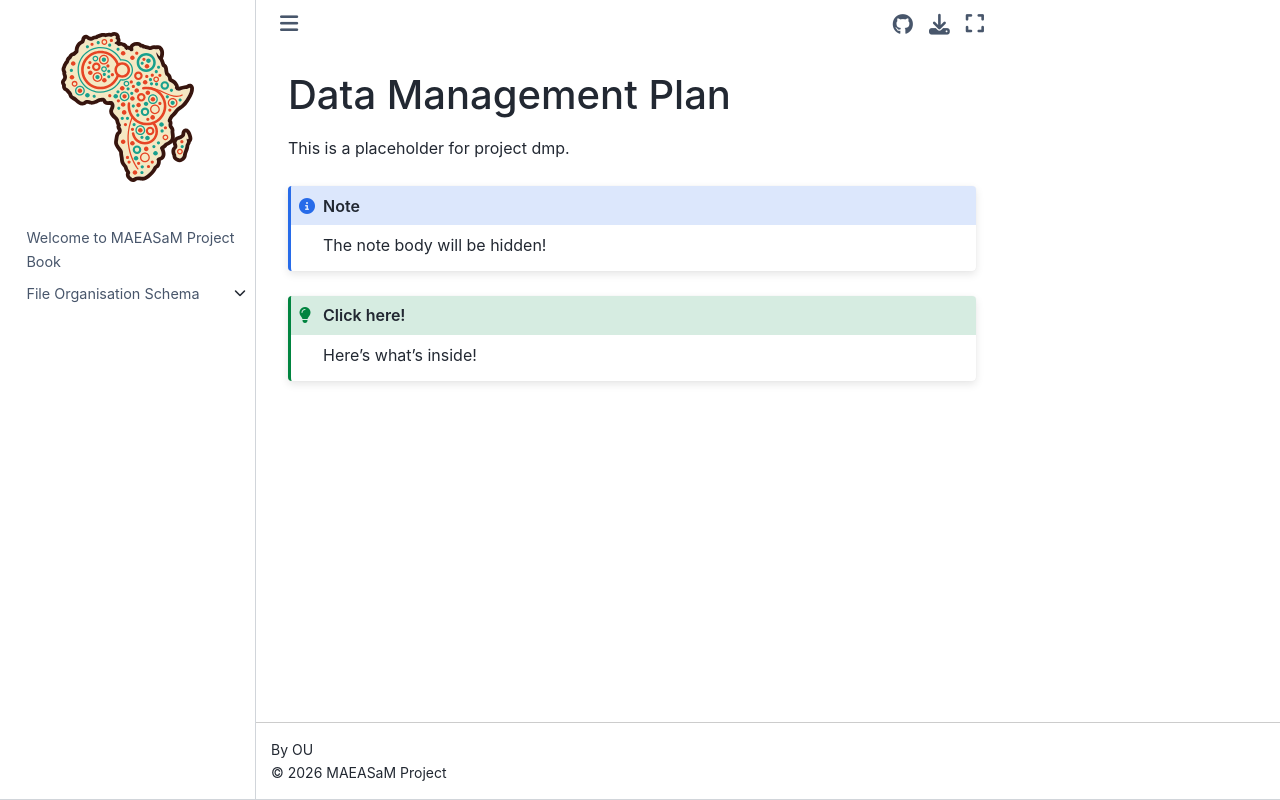

repository: MAEASaM/Documentation · page: 05_dmp.html · generator: jekyll

# Data Management Plan

This is a placeholder for project dmp.

```{note}
:class: dropdown
The note body will be hidden!
```

```{admonition} Click here!
:class: tip, dropdown
Here's what's inside!
```
